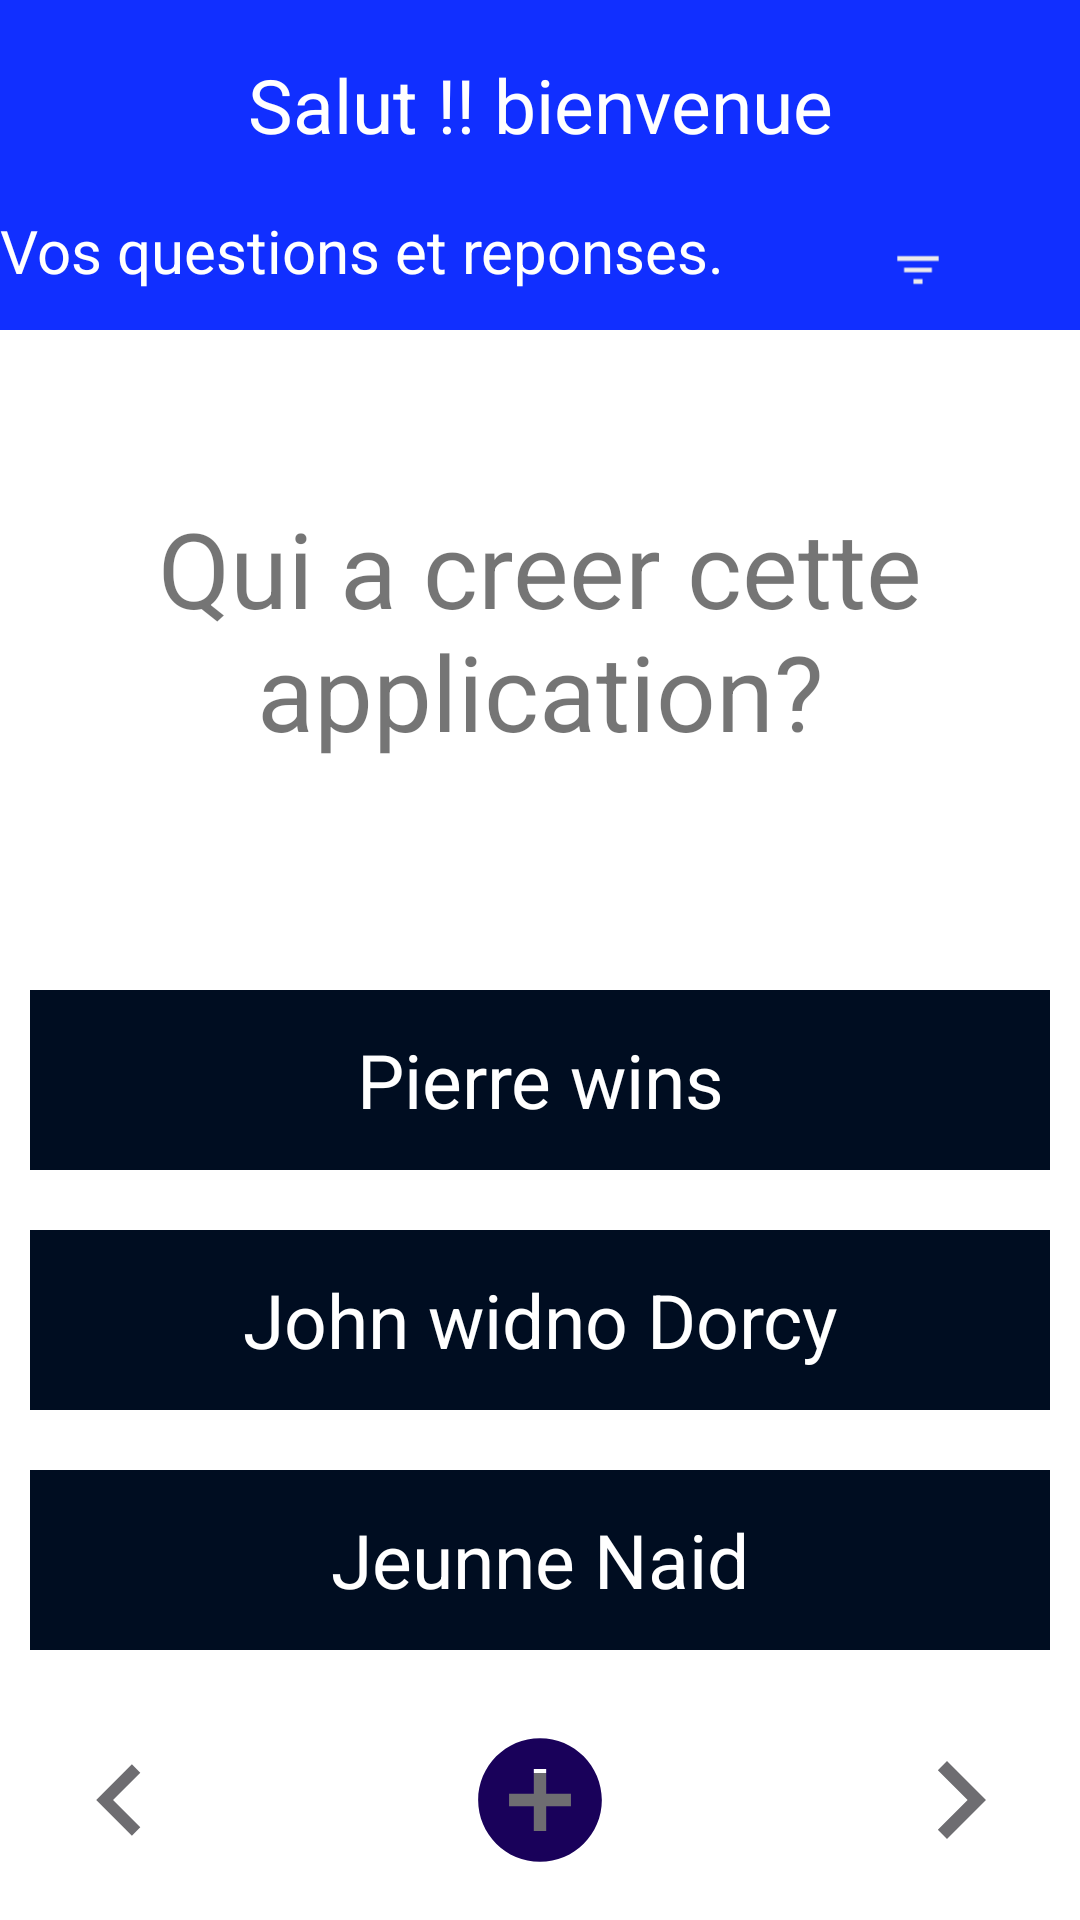

The Android layout XML behind this screen, and the referenced resources:
<!-- AndroidManifest.xml: application theme Theme.FlashCard -->
<!-- res/layout/activity_main.xml -->
<?xml version="1.0" encoding="utf-8"?>
<RelativeLayout xmlns:android="http://schemas.android.com/apk/res/android"

    xmlns:tools="http://schemas.android.com/tools"
    android:layout_width="match_parent"
    android:layout_height="match_parent"
    tools:context=".MainActivity"
    android:isScrollContainer="true"
    >


    <TextView
        android:id="@+id/welcome"
        android:layout_width="match_parent"
        android:layout_height="70dp"
        android:layout_centerHorizontal="true"
        android:background="@color/bagroungcolor"
        android:gravity="center"
        android:text="@string/welcomeword"
        android:textColor="@color/fontcolor"
        android:textSize="25sp" />

    <TextView
        android:id="@+id/flashpub"
        android:layout_width="match_parent"
        android:layout_height="40dp"
        android:layout_below="@+id/welcome"
        android:background="@color/bagroungcolor"
        android:text="@string/Flashpub"
        android:textColor="@color/fontcolor"
        android:textSize="20sp"
        tools:ignore="VisualLintOverlap,TextSizeCheck"


        />


    <ImageView
        android:id="@+id/listviewbtn"
        android:layout_width="wrap_content"
        android:layout_height="40dp"
        android:layout_below="@+id/welcome"
        android:layout_alignParentEnd="true"
        android:background="@color/bagroungcolor"
        android:text="@string/Flashpub"
        android:textColor="@color/fontcolor"
        android:textSize="24sp"
        android:src="@drawable/ic_list_foreground"
        tools:ignore="VisualLintOverlap,TextSizeCheck"
             />


    <TextView
        android:id="@+id/questiontextview"
        android:layout_width="wrap_content"
        android:layout_height="200dp"
        android:layout_below="@+id/welcome"
        android:layout_centerHorizontal="true"
        android:layout_marginStart="10dp"
        android:layout_marginTop="40dp"
        android:layout_marginEnd="10dp"
        android:layout_marginBottom="10dp"
        android:gravity="center"
        android:text="@string/question"
        android:textSize="35sp"
        />


    <TextView
        android:id="@+id/txtVanswer1"
        android:layout_width="match_parent"
        android:layout_height="60dp"
        android:layout_below="@+id/questiontextview"
        android:layout_centerInParent="true"
        android:layout_marginStart="10sp"
        android:layout_marginTop="10sp"
        android:layout_marginEnd="10sp"
        android:layout_marginBottom="10sp"
        android:background="@color/bagroungcoloranswer"
        android:fontFamily="sans-serif"
        android:gravity="center"
        android:text="@string/answer1"
        android:textColor="@color/fontcolor"
        android:textSize="25sp" />

    <TextView
        android:id="@+id/txtVanswer2"
        android:layout_width="match_parent"
        android:layout_height="60dp"
        android:layout_below="@+id/txtVanswer1"
        android:layout_centerInParent="true"
        android:layout_marginStart="10sp"
        android:layout_marginTop="10sp"
        android:layout_marginEnd="10sp"
        android:layout_marginBottom="10sp"
        android:background="@color/bagroungcoloranswer"
        android:fontFamily="sans-serif"
        android:gravity="center"
        android:text="@string/answer2"
        android:textColor="@color/fontcolor"
        android:textSize="25sp" />


    <TextView
        android:id="@+id/txtVanswer3"
        android:layout_width="match_parent"
        android:layout_height="60dp"
        android:layout_below="@+id/txtVanswer2"
        android:layout_centerInParent="true"
        android:layout_marginStart="10sp"
        android:layout_marginTop="10sp"
        android:layout_marginEnd="10sp"
        android:background="@color/bagroungcoloranswer"
        android:textColor="@color/fontcolor"
        android:layout_marginBottom="10sp"
        android:fontFamily="sans-serif"
        android:gravity="center"
        android:text="@string/answer3"
        android:textSize="25sp"
        />

    <ImageView
        android:id="@+id/previousbtn"
        android:layout_width="40sp"
        android:layout_height="100dp"
        android:layout_below="@+id/txtVanswer3"
        android:layout_marginStart="20dp"
        android:layout_marginTop="20dp"
        android:layout_marginEnd="20dp"
        android:layout_marginBottom="20dp"
        android:contentDescription="@string/prevbtn"
        android:scaleType="center"
        android:src="@drawable/iic_previous_foreground"
        />




    <ImageView
        android:id="@+id/NextBtn"
        android:layout_width="40sp"
        android:layout_height="100dp"
        android:layout_below="@+id/txtVanswer3"
        android:layout_alignParentEnd="true"
        android:layout_marginStart="20dp"
        android:layout_marginTop="20dp"
        android:layout_marginEnd="20dp"
        android:layout_marginBottom="20dp"
        android:scaleType="center"
        android:src="@drawable/iic_nextbt_foreground"
        android:contentDescription="@string/nextbtn"
        />

    <ImageView
        android:id="@+id/deletebtn"
        android:layout_width="80sp"
        android:layout_height="100dp"
        android:layout_below="@+id/txtVanswer3"
        android:layout_centerHorizontal="true"
        android:layout_marginStart="20dp"
        android:layout_marginTop="20dp"
        android:layout_marginEnd="20dp"
        android:layout_marginBottom="20dp"
        android:scaleType="center"
        android:src="@drawable/ic_delete_foreground"
        android:contentDescription="@string/nextbtn"
        />


       <ImageView
        android:id="@+id/btnaddnew"
        android:layout_width="match_parent"
        android:layout_height="80dp"
        android:scaleType="center"
        android:src="@drawable/ic_add_btn__foreground"
        android:layout_alignParentEnd="true"
        android:layout_alignParentBottom="true"
        android:contentDescription="@string/nouvellequestion"
        />








</RelativeLayout>
<!-- resources referenced by this layout -->
<resources>
  <color name="bagroungcolor">#112fff</color>
  <color name="bagroungcoloranswer">#000d21</color>
  <color name="fontcolor">#ffffff</color>
  <!-- drawable ic_delete_foreground (drawable) -->
  <vector xmlns:android="http://schemas.android.com/apk/res/android"
      android:width="108dp"
      android:height="108dp"
      android:viewportWidth="24"
      android:viewportHeight="24"
      android:tint="#6E6D71">
    <group android:scaleX="0.4002"
        android:scaleY="0.4002"
        android:translateX="7.1976"
        android:translateY="7.1976">
      <path
          android:fillColor="@android:color/white"
          android:pathData="M6,19c0,1.1 0.9,2 2,2h8c1.1,0 2,-0.9 2,-2V7H6v12zM19,4h-3.5l-1,-1h-5l-1,1H5v2h14V4z"/>
    </group>
  </vector>
  <!-- drawable ic_list_foreground (drawable) -->
  <vector xmlns:android="http://schemas.android.com/apk/res/android"
      android:width="108dp"
      android:height="108dp"
      android:viewportWidth="24"
      android:viewportHeight="24"
      android:tint="#ECEAEC">
    <group android:scaleX="0.45834145"
        android:scaleY="0.45834145"
        android:translateX="6.4999022"
        android:translateY="6.4999022">
      <path
          android:fillColor="@android:color/white"
          android:pathData="M10,18h4v-2h-4v2zM3,6v2h18L21,6L3,6zM6,13h12v-2L6,11v2z"/>
    </group>
  </vector>
  <!-- drawable iic_nextbt_foreground (drawable) -->
  <vector xmlns:android="http://schemas.android.com/apk/res/android"
      android:width="108dp"
      android:height="108dp"
      android:viewportWidth="24"
      android:viewportHeight="24"
      android:tint="#6E6D71"
      android:autoMirrored="true">
    <group android:scaleX="0.4814"
        android:scaleY="0.4814"
        android:translateX="6.2232"
        android:translateY="6.2232">
      <path
          android:fillColor="@android:color/white"
          android:pathData="M10,6L8.59,7.41 13.17,12l-4.58,4.59L10,18l6,-6z"/>
    </group>
  </vector>
  <!-- drawable iic_previous_foreground (drawable) -->
  <vector xmlns:android="http://schemas.android.com/apk/res/android"
      android:width="108dp"
      android:height="108dp"
      android:viewportWidth="24"
      android:viewportHeight="24"
      android:tint="#6E6D71"
      android:autoMirrored="true">
    <group android:scaleX="0.4408"
        android:scaleY="0.4408"
        android:translateX="6.7104"
        android:translateY="6.7104">
      <path
          android:fillColor="@android:color/white"
          android:pathData="M15.41,7.41L14,6l-6,6 6,6 1.41,-1.41L10.83,12z"/>
    </group>
  </vector>
  <string name="Flashpub">  Vos questions et reponses.</string>
  <string name="answer1">Pierre wins</string>
  <string name="answer2">John widno Dorcy </string>
  <string name="answer3">Jeunne Naid </string>
  <string name="nextbtn"> bouton de retour en ariere</string>
  <string name="nouvellequestion">nouvelle question</string>
  <string name="prevbtn"> bouton de retour en avant</string>
  <string name="question">Qui a creer cette application?</string>
  <string name="welcomeword">Salut !! bienvenue</string>
  <style name="Theme.FlashCard" parent="Theme.MaterialComponents.DayNight.DarkActionBar">
          
          <item name="colorPrimary">@color/purple_500</item>
          <item name="colorPrimaryVariant">@color/purple_700</item>
          <item name="colorOnPrimary">@color/white</item>
          
          <item name="colorSecondary">@color/teal_200</item>
          <item name="colorSecondaryVariant">@color/teal_700</item>
          <item name="colorOnSecondary">@color/black</item>
          
          <item name="android:statusBarColor">?attr/colorPrimaryVariant</item>
          
      </style>
  <color name="purple_500">#FF6200EE</color>
  <color name="purple_700">#FF3700B3</color>
  <color name="white">#FFFFFFFF</color>
  <color name="teal_200">#FF03DAC5</color>
  <color name="teal_700">#FF018786</color>
  <color name="black">#FF000000</color>
</resources>
